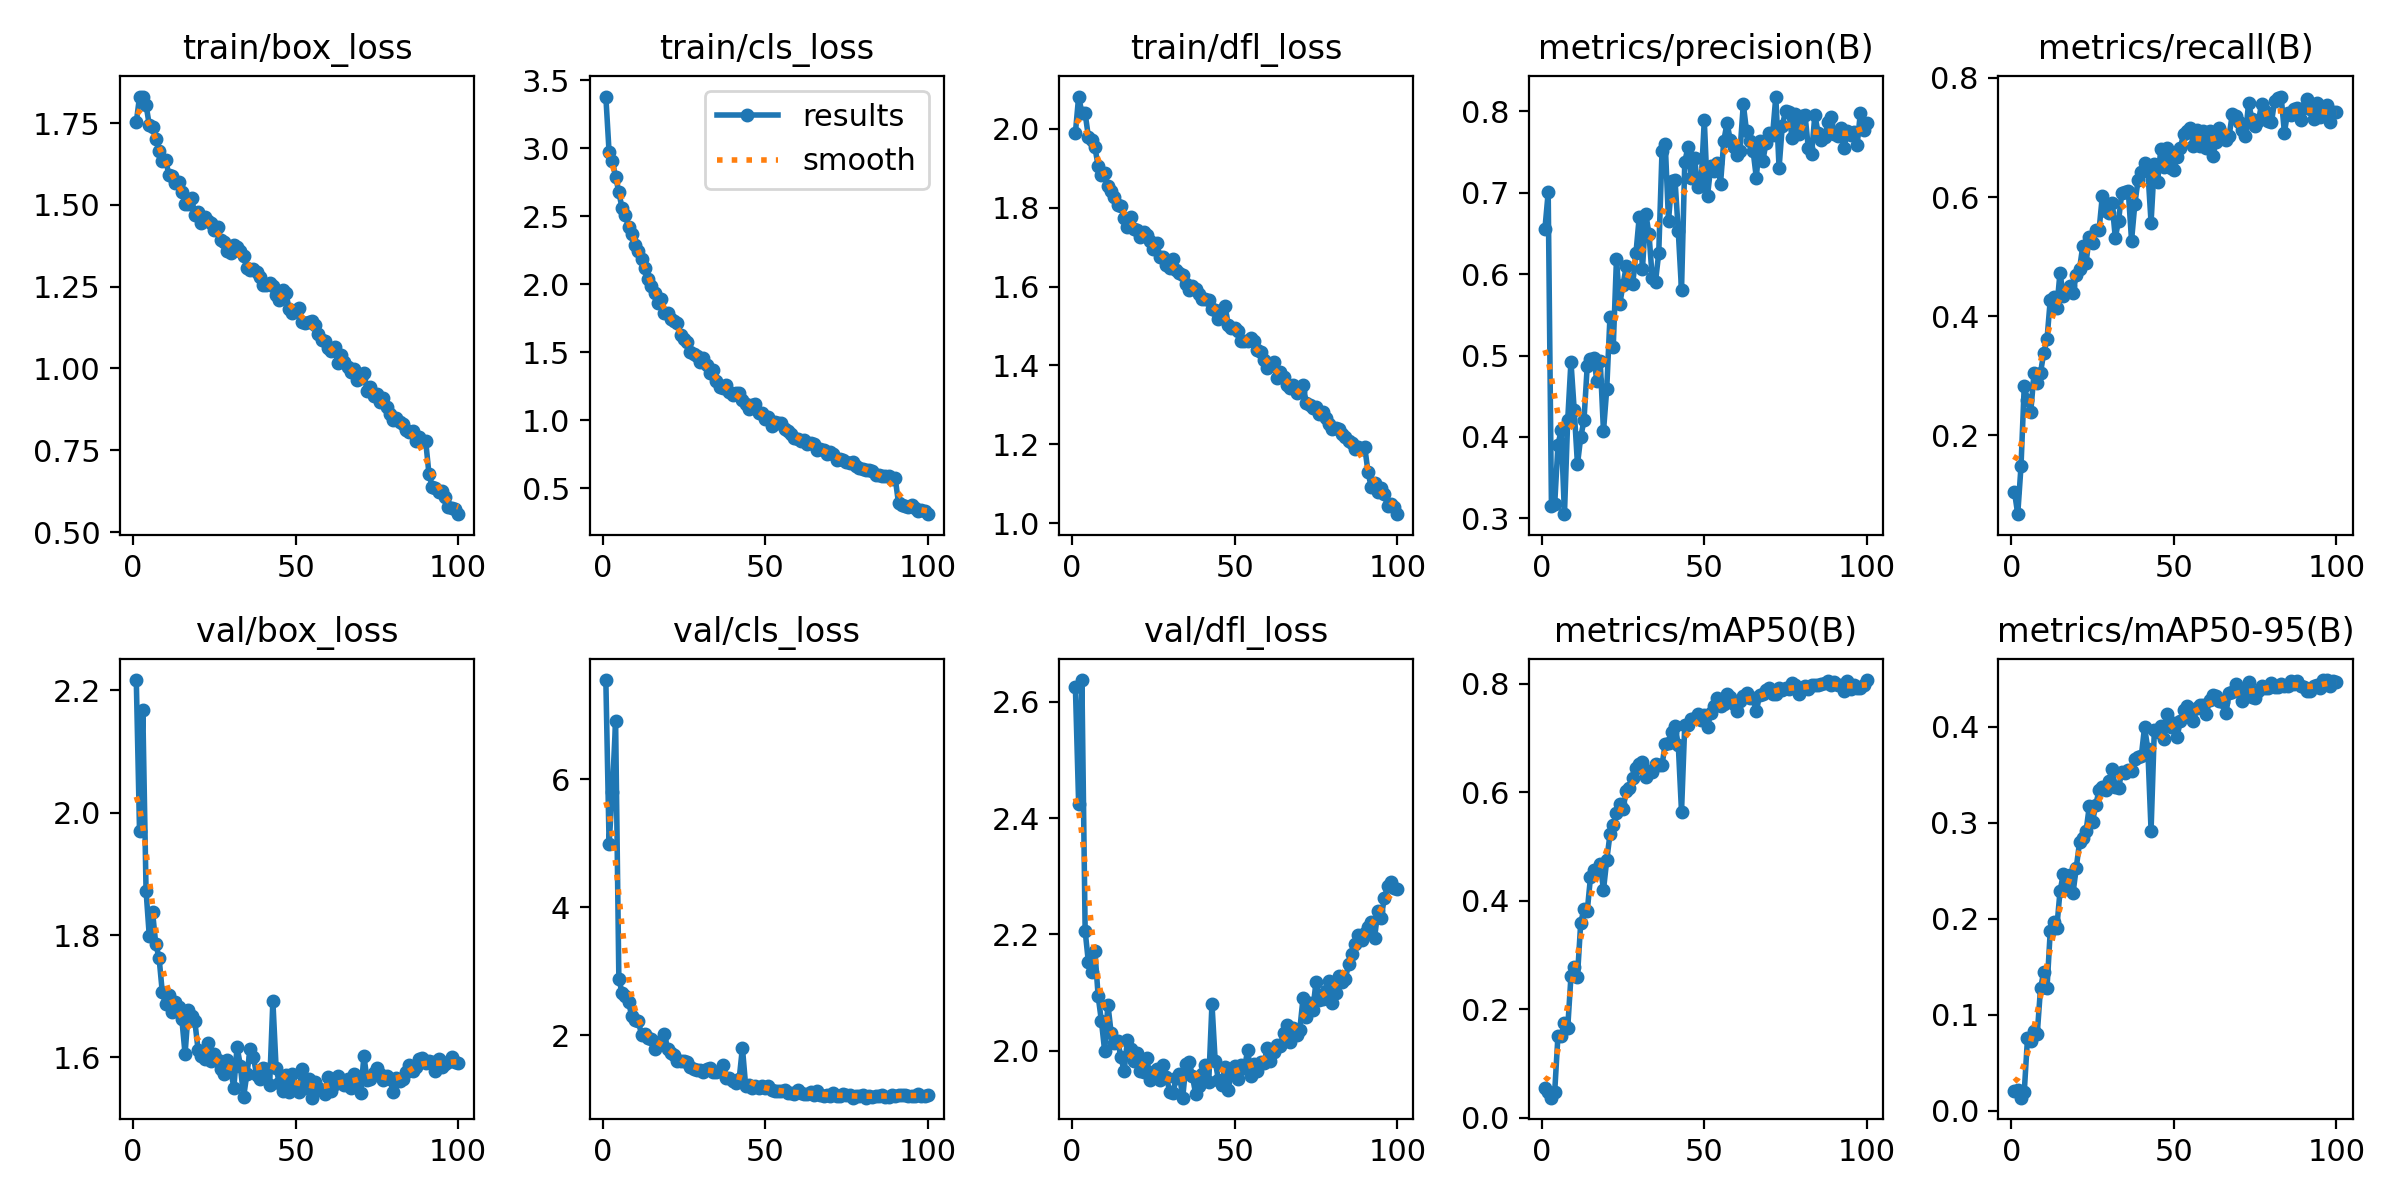

Values plotted in this chart, from the file beside it:
epoch, time, train/box_loss, train/cls_loss, train/dfl_loss, metrics/precision(B), metrics/recall(B), metrics/mAP50(B), metrics/mAP50-95(B), val/box_loss, val/cls_loss, val/dfl_loss, lr/pg0, lr/pg1, lr/pg2
1, 77.68, 1.752, 3.382, 1.989, 0.6558, 0.1047, 0.05496, 0.0204, 2.217, 7.548, 2.626, 0.0002758, 0.0002758, 0.0002758
2, 157.5, 1.831, 2.972, 2.082, 0.7004, 0.06737, 0.04783, 0.02215, 1.97, 4.99, 2.425, 0.000548, 0.000548, 0.000548
3, 236.5, 1.83, 2.907, 2.04, 0.3152, 0.1476, 0.03719, 0.01375, 2.168, 5.805, 2.637, 0.0008147, 0.0008147, 0.0008147
4, 314.5, 1.806, 2.792, 2.039, 0.3172, 0.2829, 0.04771, 0.01964, 1.873, 6.906, 2.206, 0.0008083, 0.0008083, 0.0008083
5, 392.9, 1.744, 2.679, 1.98, 0.3904, 0.2587, 0.1509, 0.07567, 1.798, 2.883, 2.152, 0.0008, 0.0008, 0.0008
6, 471.6, 1.738, 2.558, 1.973, 0.4081, 0.2389, 0.1504, 0.07323, 1.838, 2.654, 2.135, 0.0007918, 0.0007918, 0.0007918
7, 549.7, 1.701, 2.511, 1.953, 0.305, 0.3039, 0.1747, 0.08299, 1.785, 2.608, 2.172, 0.0007835, 0.0007835, 0.0007835
8, 628.1, 1.664, 2.422, 1.906, 0.4207, 0.288, 0.1652, 0.08027, 1.763, 2.511, 2.094, 0.0007753, 0.0007753, 0.0007753
9, 705.9, 1.633, 2.374, 1.883, 0.4924, 0.3047, 0.2607, 0.1277, 1.706, 2.29, 2.051, 0.000767, 0.000767, 0.000767
10, 784.5, 1.638, 2.287, 1.888, 0.4332, 0.3384, 0.2777, 0.1446, 1.687, 2.237, 2, 0.0007588, 0.0007588, 0.0007588
11, 862.9, 1.593, 2.247, 1.855, 0.3662, 0.3611, 0.2602, 0.128, 1.703, 2.22, 2.079, 0.0007505, 0.0007505, 0.0007505
12, 940.8, 1.587, 2.187, 1.843, 0.3995, 0.4275, 0.3591, 0.1876, 1.674, 1.996, 2.031, 0.0007423, 0.0007423, 0.0007423
13, 1019, 1.568, 2.117, 1.828, 0.4202, 0.4319, 0.3847, 0.1968, 1.69, 2.02, 2.014, 0.000734, 0.000734, 0.000734
14, 1098, 1.57, 2.041, 1.807, 0.4868, 0.4132, 0.3801, 0.1905, 1.683, 1.951, 2.018, 0.0007258, 0.0007258, 0.0007258
15, 1176, 1.54, 1.989, 1.805, 0.4955, 0.4731, 0.4429, 0.2289, 1.663, 1.931, 1.989, 0.0007175, 0.0007175, 0.0007175
16, 1254, 1.503, 1.933, 1.775, 0.4968, 0.4336, 0.4568, 0.2464, 1.606, 1.789, 1.965, 0.0007093, 0.0007093, 0.0007093
17, 1333, 1.504, 1.864, 1.752, 0.4682, 0.4414, 0.4538, 0.2309, 1.678, 1.855, 2.019, 0.0007011, 0.0007011, 0.0007011
18, 1411, 1.52, 1.889, 1.777, 0.4934, 0.4511, 0.4682, 0.246, 1.668, 1.899, 2.004, 0.0006928, 0.0006928, 0.0006928
19, 1489, 1.47, 1.789, 1.745, 0.4068, 0.4392, 0.4196, 0.227, 1.659, 2.013, 1.983, 0.0006846, 0.0006846, 0.0006846
20, 1567, 1.478, 1.786, 1.742, 0.4584, 0.4693, 0.4744, 0.2534, 1.613, 1.783, 1.996, 0.0006763, 0.0006763, 0.0006763
21, 1646, 1.445, 1.745, 1.726, 0.5479, 0.4792, 0.5222, 0.2797, 1.602, 1.719, 1.965, 0.0006681, 0.0006681, 0.0006681
22, 1724, 1.463, 1.73, 1.739, 0.51, 0.5178, 0.5386, 0.2843, 1.597, 1.69, 1.963, 0.0006598, 0.0006598, 0.0006598
23, 1803, 1.452, 1.717, 1.732, 0.6191, 0.4896, 0.5606, 0.2912, 1.624, 1.601, 1.988, 0.0006516, 0.0006516, 0.0006516
24, 1881, 1.446, 1.624, 1.716, 0.5631, 0.533, 0.5776, 0.3174, 1.594, 1.596, 1.949, 0.0006433, 0.0006433, 0.0006433
25, 1959, 1.422, 1.6, 1.694, 0.5867, 0.5224, 0.5689, 0.301, 1.605, 1.595, 1.963, 0.0006351, 0.0006351, 0.0006351
26, 2038, 1.433, 1.575, 1.71, 0.6096, 0.5452, 0.6012, 0.3191, 1.596, 1.58, 1.968, 0.0006268, 0.0006268, 0.0006268
27, 2116, 1.392, 1.501, 1.676, 0.593, 0.5441, 0.607, 0.3338, 1.581, 1.501, 1.949, 0.0006186, 0.0006186, 0.0006186
28, 2194, 1.388, 1.491, 1.675, 0.5881, 0.6013, 0.6268, 0.3379, 1.573, 1.467, 1.976, 0.0006103, 0.0006103, 0.0006103
29, 2273, 1.36, 1.474, 1.654, 0.6264, 0.5767, 0.6445, 0.3343, 1.596, 1.454, 1.956, 0.0006021, 0.0006021, 0.0006021
30, 2351, 1.354, 1.425, 1.647, 0.6704, 0.5726, 0.651, 0.3434, 1.581, 1.45, 1.929, 0.0005938, 0.0005938, 0.0005938
31, 2429, 1.377, 1.459, 1.669, 0.6069, 0.5907, 0.6547, 0.3562, 1.551, 1.421, 1.928, 0.0005856, 0.0005856, 0.0005856
32, 2508, 1.371, 1.403, 1.643, 0.6744, 0.5315, 0.6271, 0.3371, 1.618, 1.463, 1.953, 0.0005774, 0.0005774, 0.0005774
33, 2586, 1.359, 1.347, 1.635, 0.6492, 0.5603, 0.638, 0.3363, 1.587, 1.491, 1.96, 0.0005691, 0.0005691, 0.0005691
34, 2664, 1.343, 1.372, 1.629, 0.595, 0.6071, 0.6363, 0.3534, 1.535, 1.426, 1.92, 0.0005609, 0.0005609, 0.0005609
35, 2742, 1.307, 1.292, 1.607, 0.5907, 0.6081, 0.6527, 0.3525, 1.573, 1.417, 1.977, 0.0005526, 0.0005526, 0.0005526
36, 2820, 1.3, 1.245, 1.59, 0.6261, 0.6098, 0.6507, 0.3556, 1.613, 1.442, 1.982, 0.0005444, 0.0005444, 0.0005444
37, 2898, 1.305, 1.238, 1.601, 0.7511, 0.5269, 0.6497, 0.3541, 1.601, 1.528, 1.956, 0.0005361, 0.0005361, 0.0005361
38, 2976, 1.294, 1.256, 1.593, 0.76, 0.5878, 0.6893, 0.3671, 1.571, 1.329, 1.925, 0.0005279, 0.0005279, 0.0005279
39, 3055, 1.279, 1.21, 1.581, 0.6657, 0.6283, 0.6914, 0.3688, 1.565, 1.333, 1.939, 0.0005196, 0.0005196, 0.0005196
40, 3134, 1.255, 1.186, 1.568, 0.7146, 0.6417, 0.71, 0.3698, 1.583, 1.279, 1.96, 0.0005114, 0.0005114, 0.0005114
41, 3212, 1.257, 1.204, 1.569, 0.7158, 0.6568, 0.7226, 0.4, 1.582, 1.244, 1.975, 0.0005031, 0.0005031, 0.0005031
42, 3291, 1.262, 1.204, 1.566, 0.6528, 0.6452, 0.6873, 0.3769, 1.554, 1.31, 1.946, 0.0004949, 0.0004949, 0.0004949
43, 3369, 1.251, 1.148, 1.544, 0.5804, 0.5572, 0.5639, 0.2921, 1.692, 1.803, 2.081, 0.0004866, 0.0004866, 0.0004866
44, 3447, 1.224, 1.117, 1.539, 0.7377, 0.6553, 0.7245, 0.3967, 1.582, 1.204, 1.982, 0.0004784, 0.0004784, 0.0004784
45, 3524, 1.21, 1.085, 1.519, 0.7565, 0.6249, 0.7238, 0.3945, 1.558, 1.213, 1.95, 0.0004701, 0.0004701, 0.0004701
46, 3602, 1.24, 1.111, 1.541, 0.7186, 0.6808, 0.7355, 0.4006, 1.546, 1.166, 1.942, 0.0004619, 0.0004619, 0.0004619
47, 3681, 1.23, 1.12, 1.551, 0.7429, 0.6502, 0.7362, 0.3872, 1.571, 1.205, 1.972, 0.0004537, 0.0004537, 0.0004537
48, 3759, 1.182, 1.054, 1.504, 0.7065, 0.682, 0.7445, 0.4138, 1.544, 1.17, 1.932, 0.0004454, 0.0004454, 0.0004454
49, 3837, 1.17, 1.057, 1.495, 0.7099, 0.6496, 0.7321, 0.3995, 1.573, 1.201, 1.967, 0.0004372, 0.0004372, 0.0004372
50, 3915, 1.177, 1.006, 1.495, 0.7895, 0.6456, 0.7413, 0.4038, 1.55, 1.17, 1.974, 0.0004289, 0.0004289, 0.0004289
51, 3993, 1.185, 1.021, 1.487, 0.6964, 0.6681, 0.719, 0.3898, 1.544, 1.197, 1.951, 0.0004207, 0.0004207, 0.0004207
52, 4071, 1.143, 0.96, 1.462, 0.7327, 0.6823, 0.7464, 0.4061, 1.581, 1.137, 1.976, 0.0004124, 0.0004124, 0.0004124
53, 4149, 1.139, 0.9881, 1.461, 0.7265, 0.7059, 0.7585, 0.4175, 1.55, 1.125, 1.97, 0.0004042, 0.0004042, 0.0004042
54, 4228, 1.142, 0.9803, 1.463, 0.7364, 0.7115, 0.7724, 0.4222, 1.565, 1.125, 2.002, 0.0003959, 0.0003959, 0.0003959
55, 4306, 1.144, 0.9825, 1.469, 0.7112, 0.7153, 0.7579, 0.4134, 1.534, 1.127, 1.956, 0.0003877, 0.0003877, 0.0003877
56, 4385, 1.132, 0.939, 1.461, 0.7638, 0.6856, 0.7621, 0.4058, 1.56, 1.144, 1.978, 0.0003794, 0.0003794, 0.0003794
57, 4462, 1.104, 0.9246, 1.44, 0.7856, 0.7124, 0.7803, 0.4203, 1.551, 1.09, 1.966, 0.0003712, 0.0003712, 0.0003712
58, 4540, 1.088, 0.9025, 1.433, 0.7646, 0.6849, 0.7747, 0.4227, 1.546, 1.093, 1.981, 0.0003629, 0.0003629, 0.0003629
59, 4619, 1.084, 0.8705, 1.413, 0.7564, 0.7113, 0.7628, 0.4224, 1.54, 1.078, 1.979, 0.0003547, 0.0003547, 0.0003547
60, 4697, 1.062, 0.86, 1.392, 0.7464, 0.6826, 0.7491, 0.4137, 1.569, 1.133, 2.005, 0.0003464, 0.0003464, 0.0003464
... 40 more rows
